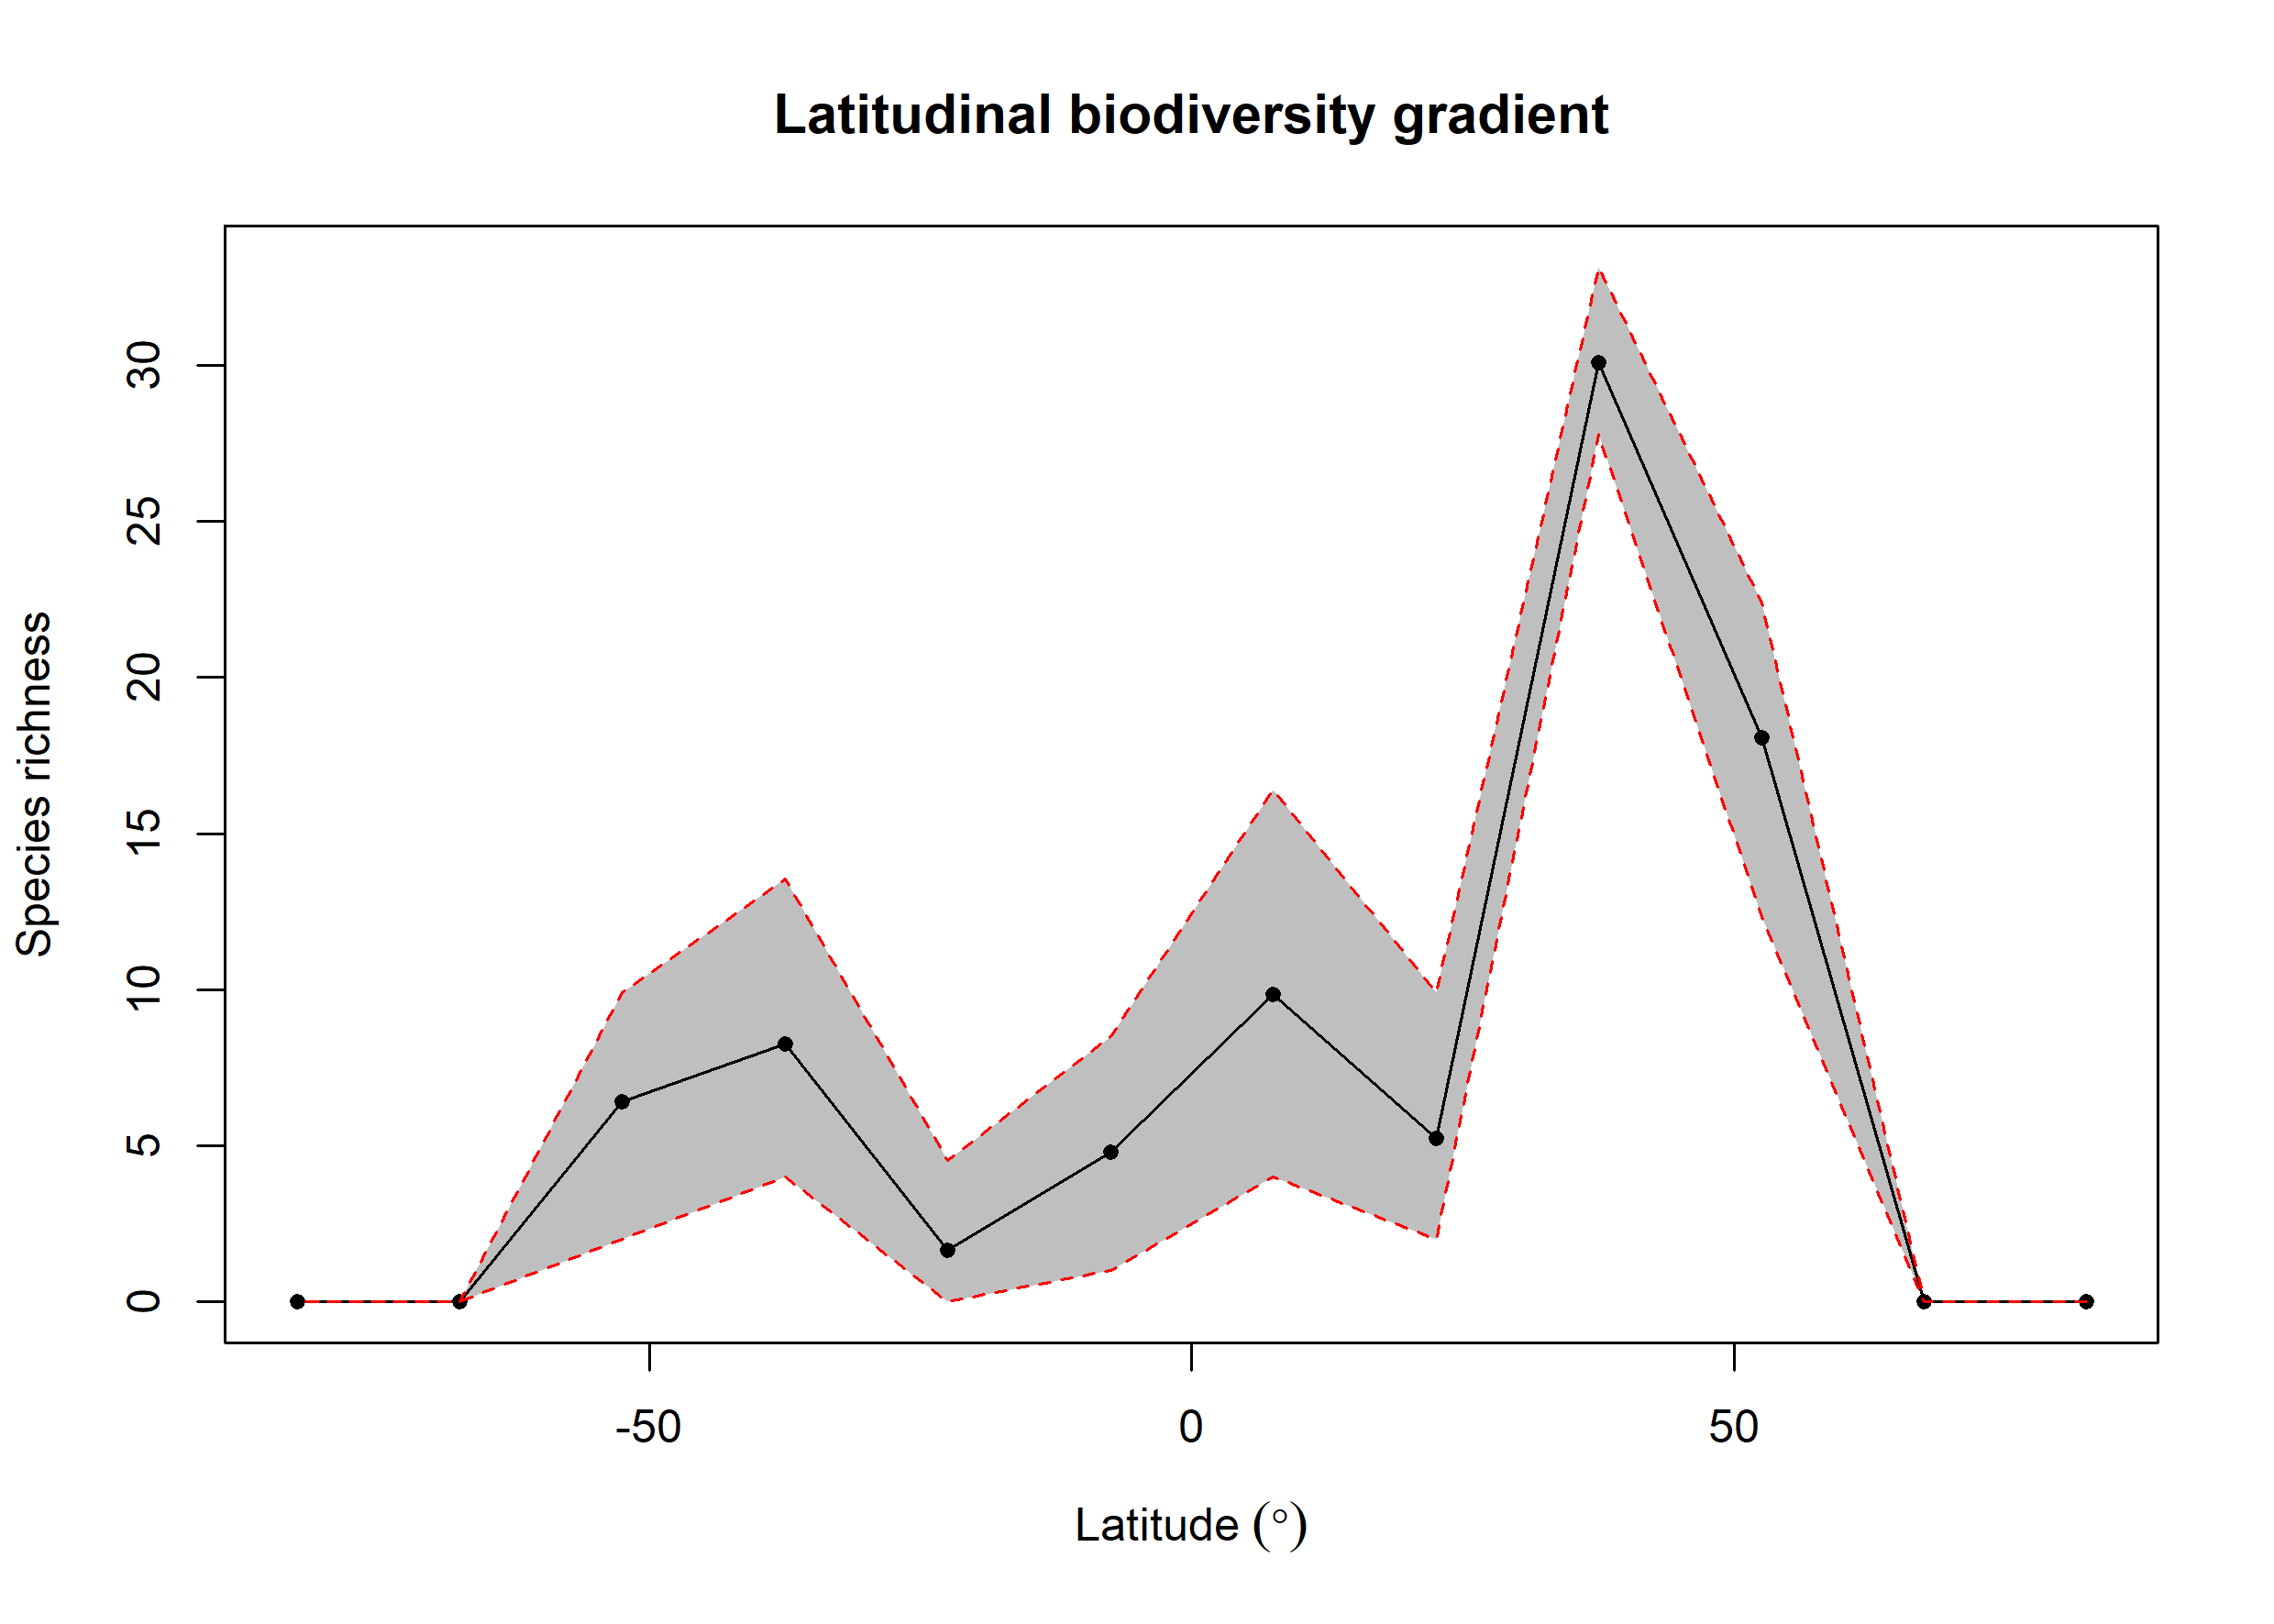

Data behind this chart, as committed beside it:
bin, max, min, mid, hemisphere, mean_richness, CI.Lower, CI.Upper
1, 90, 75, 82.5, N, NA, NA, NA
2, 75, 60, 67.5, N, NA, NA, NA
3, 60, 45, 52.5, N, 18.06, 12.35, 22.4
4, 45, 30, 37.5, N, 30.08, 27.79, 33.15
5, 30, 15, 22.5, N, 5.249, 2, 9.903
6, 15, 0, 7.5, N, 9.843, 4, 16.41
7, 0, -15, -7.5, S, 4.798, 1, 8.507
8, -15, -30, -22.5, S, 1.65, 0, 4.525
9, -30, -45, -37.5, S, 8.274, 4, 13.55
10, -45, -60, -52.5, S, 6.421, 2, 9.918
11, -60, -75, -67.5, S, NA, NA, NA
12, -75, -90, -82.5, S, NA, NA, NA
